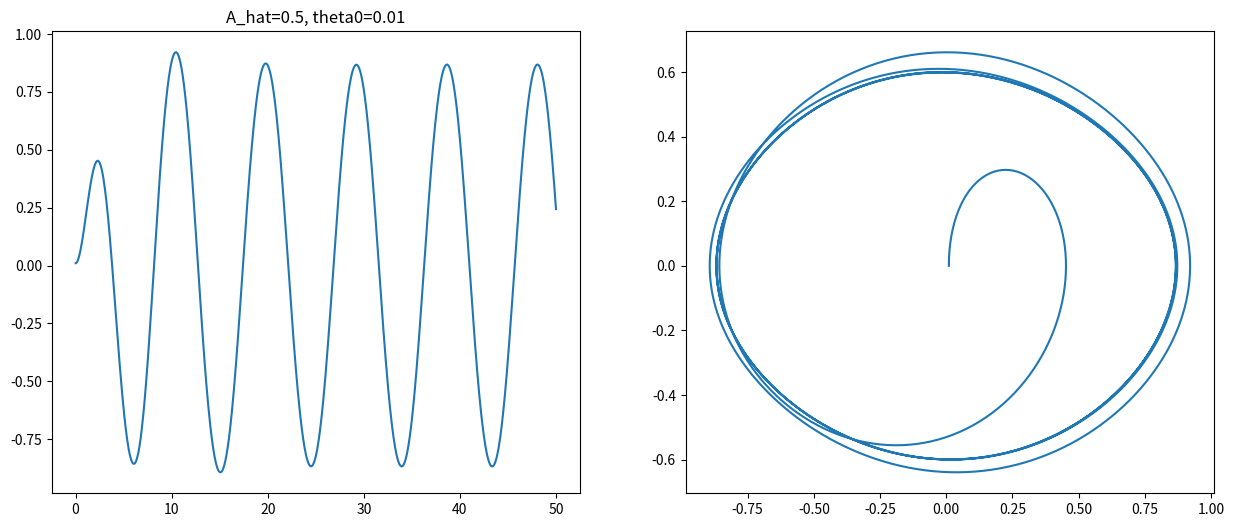
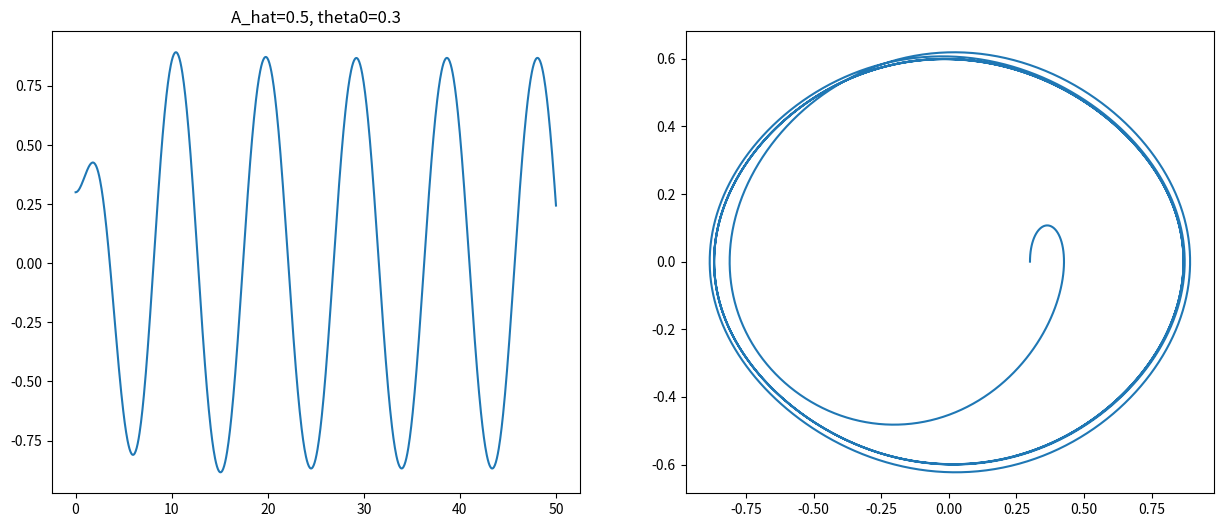
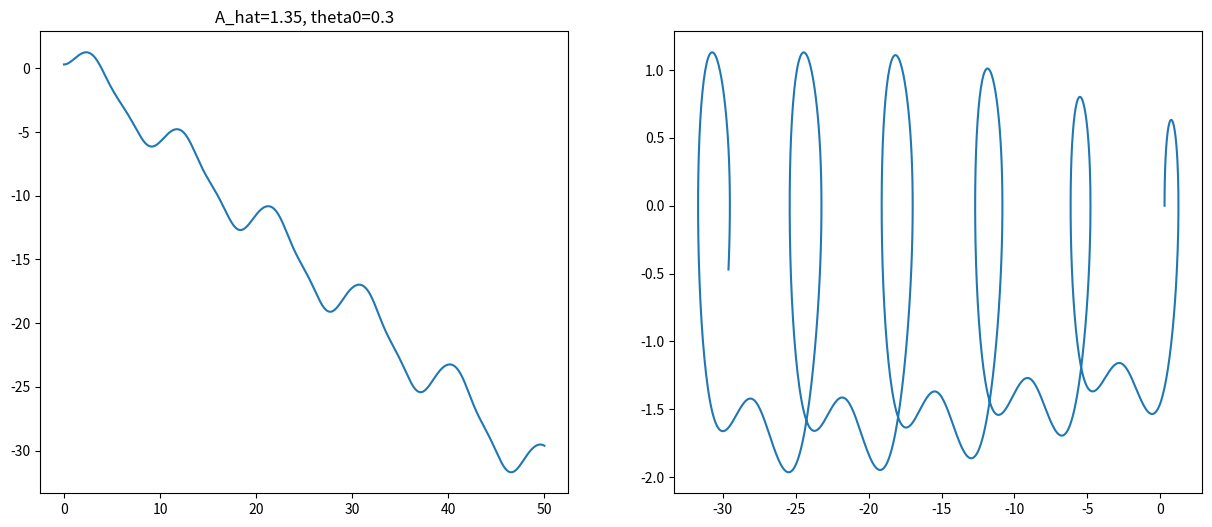

Source code (Python) for these figures, in order:
import numpy as np
import matplotlib.pyplot as plt

def wahadlo(tau, Z, Q, A_hat, omega_hat):
    theta, dtheta = Z
    dtheta_dtau = dtheta
    d2theta_dtau = - (1 / Q) * dtheta - np.sin(theta) + A_hat * np.cos(omega_hat * tau)
    return [dtheta_dtau, d2theta_dtau]

def rk4_dla_wielu_param(f, Z0, t, params):
    Q, A_hat, omega_hat = params
    n = len(t)
    Z = np.zeros((n, len(Z0)))
    Z[0] = Z0
    for i in range(n - 1):
        h = t[i + 1] - t[i]
        k1 = h * np.array(f(t[i], Z[i], Q, A_hat, omega_hat))
        k2 = h * np.array(f(t[i] + h / 2, Z[i] + k1 / 2, Q, A_hat, omega_hat))
        k3 = h * np.array(f(t[i] + h / 2, Z[i] + k2 / 2, Q, A_hat, omega_hat))
        k4 = h * np.array(f(t[i] + h, Z[i] + k3, Q, A_hat, omega_hat))
        Z[i + 1] = Z[i] + (k1 + 2 * k2 + 2 * k3 + k4) / 6
    return Z


Q = 2
omega_daszek = 2 / 3
cases = [
    {"A_hat": 0.5, "theta0": 0.01, "dtheta0": 0},
    {"A_hat": 0.5, "theta0": 0.3, "dtheta0": 0},
    {"A_hat": 1.35, "theta0": 0.3, "dtheta0": 0}
]

t = np.linspace(0, 50, 1000) 


for a in cases:
    A_daszek = a["A_hat"]
    theta0 = a["theta0"]
    dtheta0 = a["dtheta0"]
    
 
    Z0 = [theta0, dtheta0]
    params = (Q, A_daszek, omega_daszek)
    
    Z = rk4_dla_wielu_param(wahadlo, Z0, t, params)
    theta, dtheta = Z[:, 0], Z[:, 1]
    plt.figure(figsize=(15, 6))
    plt.subplot(1,2,1)
    plt.title(f"A_hat={A_daszek}, theta0={theta0}")
    plt.plot(t, theta)
    plt.subplot(1,2,2)
    plt.plot(theta, dtheta)
    plt.show()
